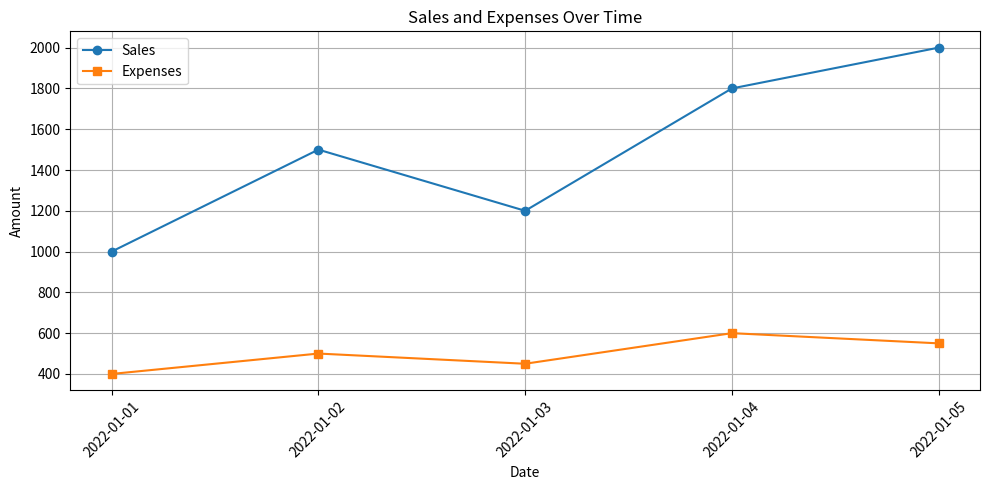

The matplotlib source for this figure:

import pandas as pd
import matplotlib.pyplot as plt

# Sample sales data
data = {
    'Date': ['2022-01-01', '2022-01-02', '2022-01-03', '2022-01-04', '2022-01-05'],
    'Sales': [1000, 1500, 1200, 1800, 2000],
    'Expenses': [400, 500, 450, 600, 550]
}

# Create a DataFrame from the data
df = pd.DataFrame(data)

# Display the first few rows of the DataFrame
print("Sample Sales Data:")
print(df.head())

# Calculate summary statistics
summary_stats = df.describe()
print("\nSummary Statistics:")
print(summary_stats)

# Plotting sales and expenses over time
plt.figure(figsize=(10, 5))
plt.plot(df['Date'], df['Sales'], marker='o', label='Sales')
plt.plot(df['Date'], df['Expenses'], marker='s', label='Expenses')
plt.xlabel('Date')
plt.ylabel('Amount')
plt.title('Sales and Expenses Over Time')
plt.xticks(rotation=45)
plt.legend()
plt.grid(True)
plt.tight_layout()
plt.show()
